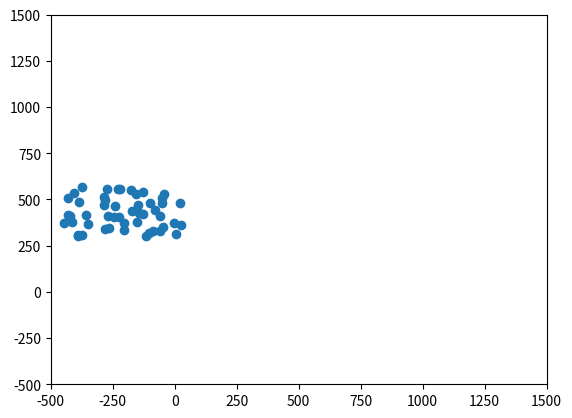

This figure's Python source:
from matplotlib import pyplot as plt
from matplotlib import animation
import random
import numpy as np

class NewBoids(object):
    def __init__(self, birds):
        self.birds = birds
    
    def new_flock(self, count, lower_limits, upper_limits):
        #returns two colums of random numbers between the limits
        #for ll=[a,b] & ul=[c,d], colum1 is between a-c and 2 is b-d
        width=upper_limits-lower_limits
        return (lower_limits[:,np.newaxis] + np.random.rand(2, count)*width[:,np.newaxis])

    def return_boids(self):
        #Birds = 50 #number of birds in the simulation
        positions = self.new_flock(self.birds, np.array([-450, 300.0]), np.array([50.0, 600.0]))
        velocities = self.new_flock(self.birds,np.array([0, -20.0]), np.array([10.0, 20.0]))
        return (positions, velocities)

class UpdateBoids(object):
    def __init__(self, positions, velocities):
        self.positions = positions
        self.velocities = velocities

    def to_middle(self):
        # Fly towards the middle
        strength_of_atraction = 0.01
        middle_of_flock = np.mean(self.positions, 1)
        direction_to_middle = self.positions - middle_of_flock[:, np.newaxis]
        self.velocities -= direction_to_middle*strength_of_atraction

    def away_from(self):
        # Fly away from nearby boids
        separations = self.positions[:,np.newaxis,:] - self.positions[:,:,np.newaxis]
        squared_displacements = separations * separations
        square_distances = np.sum(squared_displacements, 0)
        alert_distance = 100
        far_away = square_distances > alert_distance
        separations_if_close = np.copy(separations)
        separations_if_close[0,:,:][far_away] = 0
        separations_if_close[1,:,:][far_away] = 0
        self.velocities += np.sum(separations_if_close,1)

    def match_speed(self):
        # Try to match speed with nearby boids
        velocity_separation = self.velocities[:,np.newaxis,:] - self.velocities[:,:,np.newaxis]
        formation_flying_distance = 10000
        formation_flying_strength = 0.125

        separations = self.positions[:,np.newaxis,:] - self.positions[:,:,np.newaxis]
        squared_displacements = separations * separations
        square_distances = np.sum(squared_displacements, 0)

        very_far=square_distances > formation_flying_distance
        velocity_separation_if_close = np.copy(velocity_separation)
        velocity_separation_if_close[0,:,:][very_far] =0
        velocity_separation_if_close[1,:,:][very_far] =0
        self.velocities -= np.mean(velocity_separation_if_close, 1) * formation_flying_strength
    
    def move_velocities(self):
        # Move according to velocities
        self.positions += self.velocities



class Animate_Boids(object):
    def __init__(self, positions, velocities):
        self.positions = positions
        self.velocities = velocities

    def animate(self, frame, scatter):
        update_boids(self.positions, self.velocities)
        scatter.set_offsets(zip(self.positions[0], self.positions[1]))

    def display(self):
        figure=plt.figure()
        axes=plt.axes(xlim=(-500,1500), ylim=(-500,1500))
        scatter=axes.scatter(self.positions[0], self.positions[1])
        anim = animation.FuncAnimation(figure, self.animate, fargs=[scatter], frames=50, interval=50)
        plt.show()


def update_boids(positions, velocities):
    up_date = UpdateBoids(positions, velocities)
    up_date.to_middle()
    up_date.away_from()
    up_date.match_speed()
    up_date.move_velocities()


def parser():
    boids = NewBoids(50).return_boids()
    positions = boids[0]
    velocities = boids[1]

    Animate_Boids(positions, velocities).display()


if __name__ == "__main__":
    parser()















